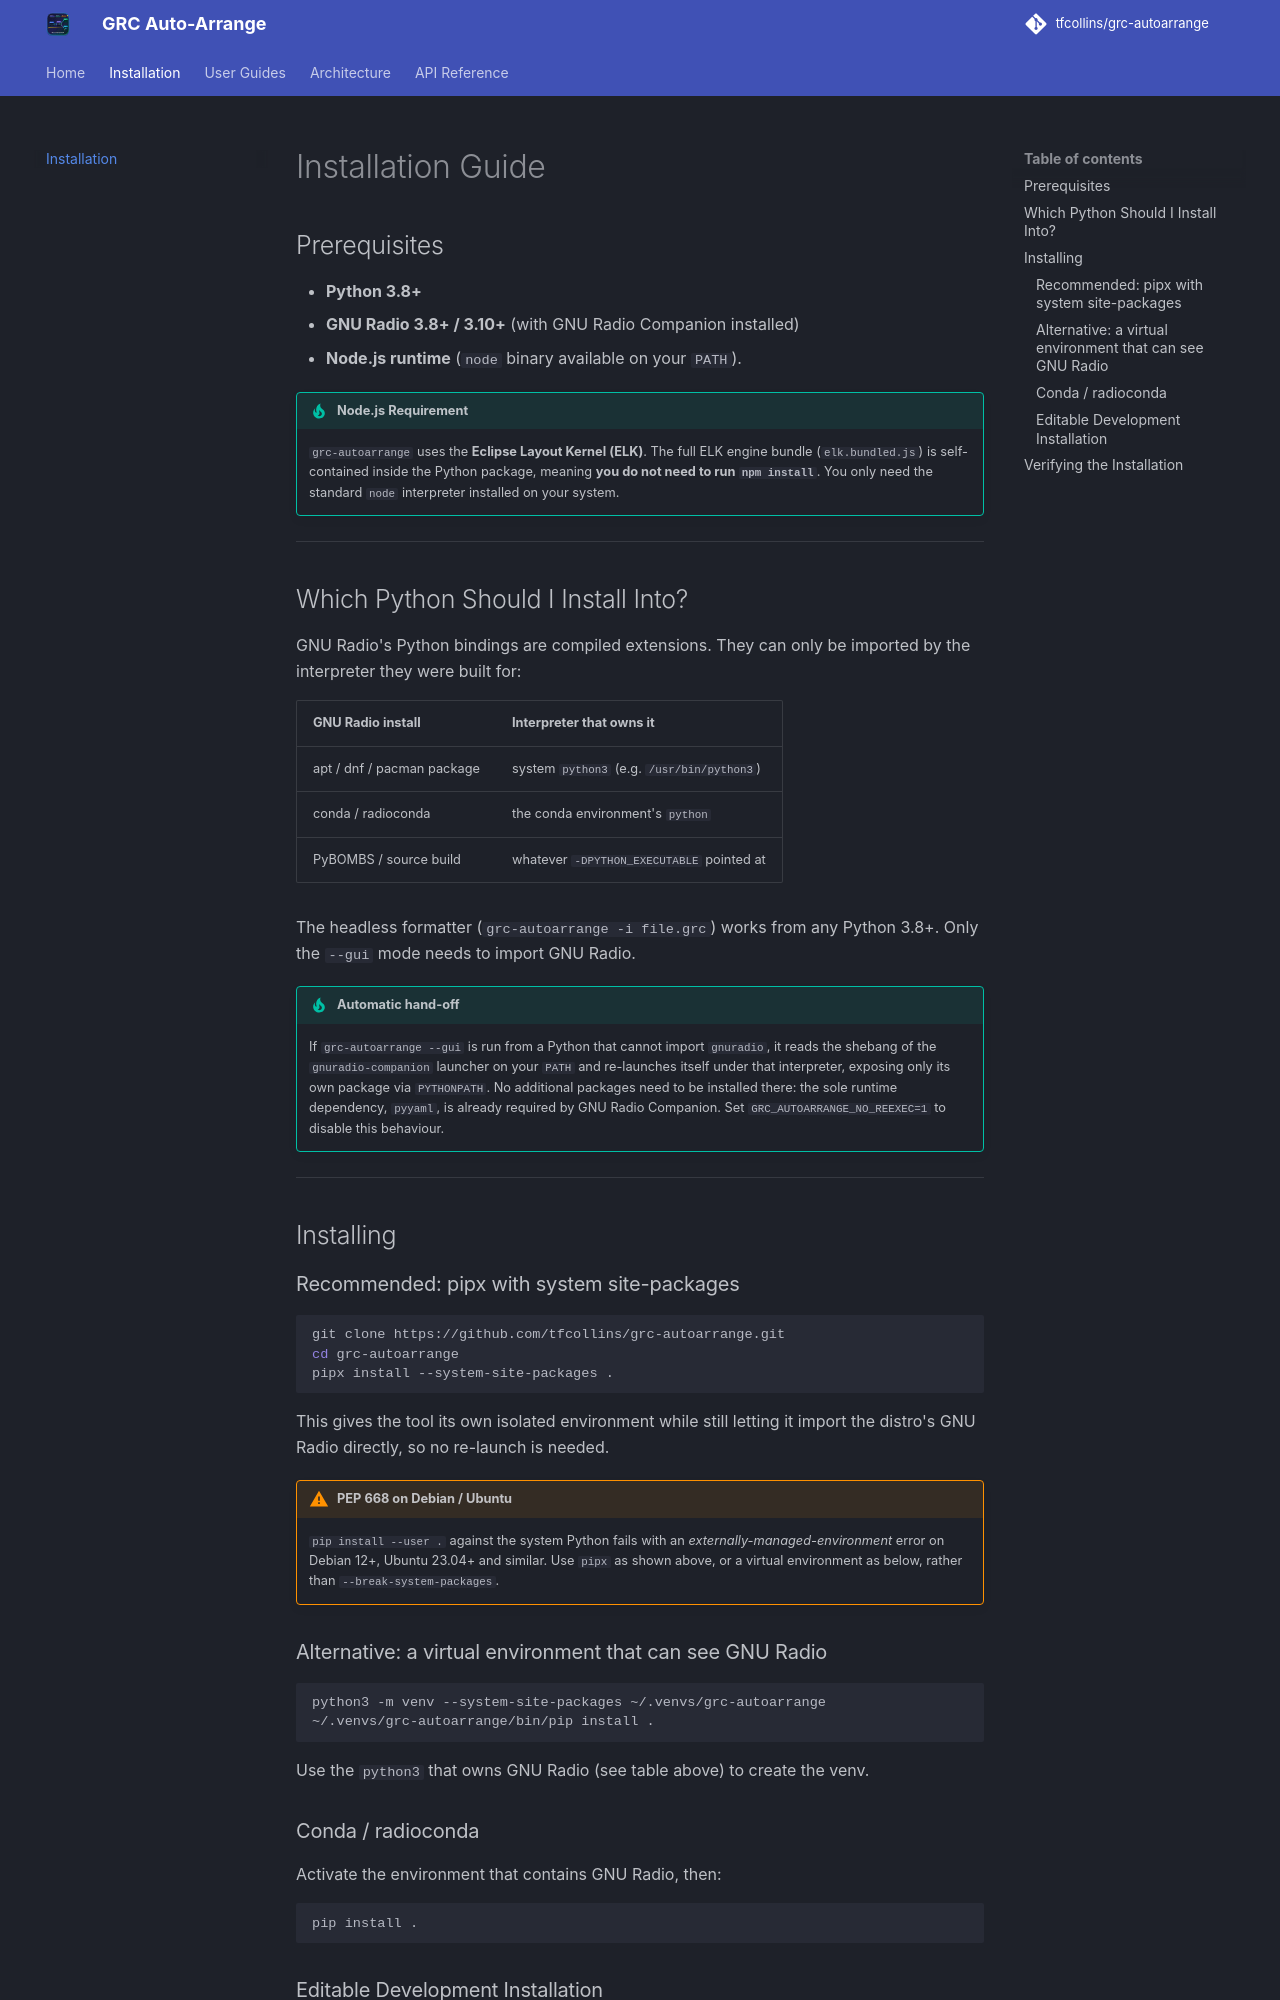

repository: tfcollins/grc-autoarrange · page: installation/index.html · generator: mkdocs

# Installation Guide

## Prerequisites

- **Python 3.8+**
- **GNU Radio 3.8+ / 3.10+** (with GNU Radio Companion installed)
- **Node.js runtime** (`node` binary available on your `PATH`).

!!! tip "Node.js Requirement"
    `grc-autoarrange` uses the **Eclipse Layout Kernel (ELK)**. The full ELK engine bundle (`elk.bundled.js`) is self-contained inside the Python package, meaning **you do not need to run `npm install`**. You only need the standard `node` interpreter installed on your system.

---

## Which Python Should I Install Into?

GNU Radio's Python bindings are compiled extensions. They can only be imported by the interpreter
they were built for:

| GNU Radio install | Interpreter that owns it |
|---|---|
| apt / dnf / pacman package | system `python3` (e.g. `/usr/bin/python3`) |
| conda / radioconda | the conda environment's `python` |
| PyBOMBS / source build | whatever `-DPYTHON_EXECUTABLE` pointed at |

The headless formatter (`grc-autoarrange -i file.grc`) works from any Python 3.8+. Only the
`--gui` mode needs to import GNU Radio.

!!! tip "Automatic hand-off"
    If `grc-autoarrange --gui` is run from a Python that cannot import `gnuradio`, it reads the
    shebang of the `gnuradio-companion` launcher on your `PATH` and re-launches itself under that
    interpreter, exposing only its own package via `PYTHONPATH`. No additional packages need to be
    installed there: the sole runtime dependency, `pyyaml`, is already required by GNU Radio Companion.
    Set `GRC_AUTOARRANGE_NO_REEXEC=1` to disable this behaviour.

---

## Installing

### Recommended: pipx with system site-packages

```bash
git clone https://github.com/tfcollins/grc-autoarrange.git
cd grc-autoarrange
pipx install --system-site-packages .
```

This gives the tool its own isolated environment while still letting it import the distro's
GNU Radio directly, so no re-launch is needed.

!!! warning "PEP 668 on Debian / Ubuntu"
    `pip install --user .` against the system Python fails with an *externally-managed-environment*
    error on Debian 12+, Ubuntu 23.04+ and similar. Use `pipx` as shown above, or a virtual
    environment as below, rather than `--break-system-packages`.

### Alternative: a virtual environment that can see GNU Radio

```bash
python3 -m venv --system-site-packages ~/.venvs/grc-autoarrange
~/.venvs/grc-autoarrange/bin/pip install .
```

Use the `python3` that owns GNU Radio (see table above) to create the venv.
